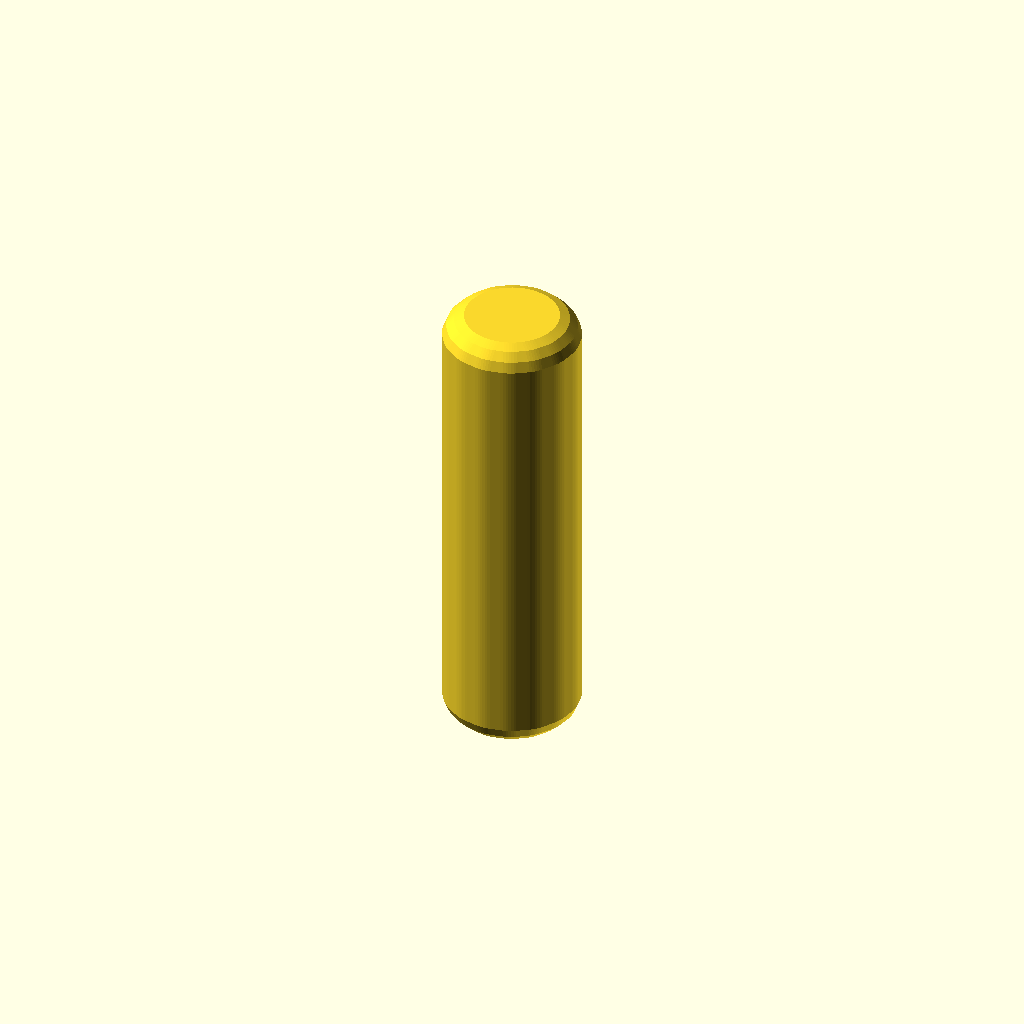
Cell 1: rendered with the file's own defaults.
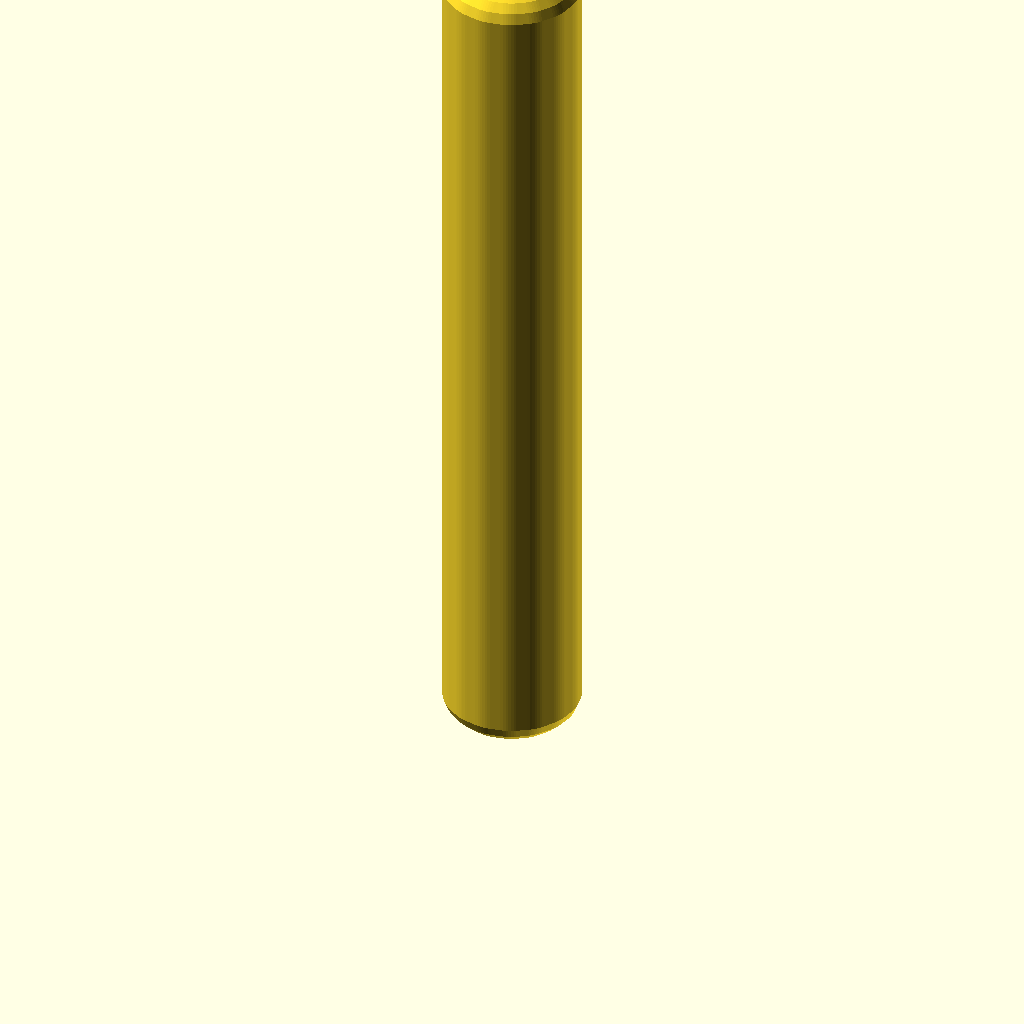
Cell 2: height = 150 (everything else at default).
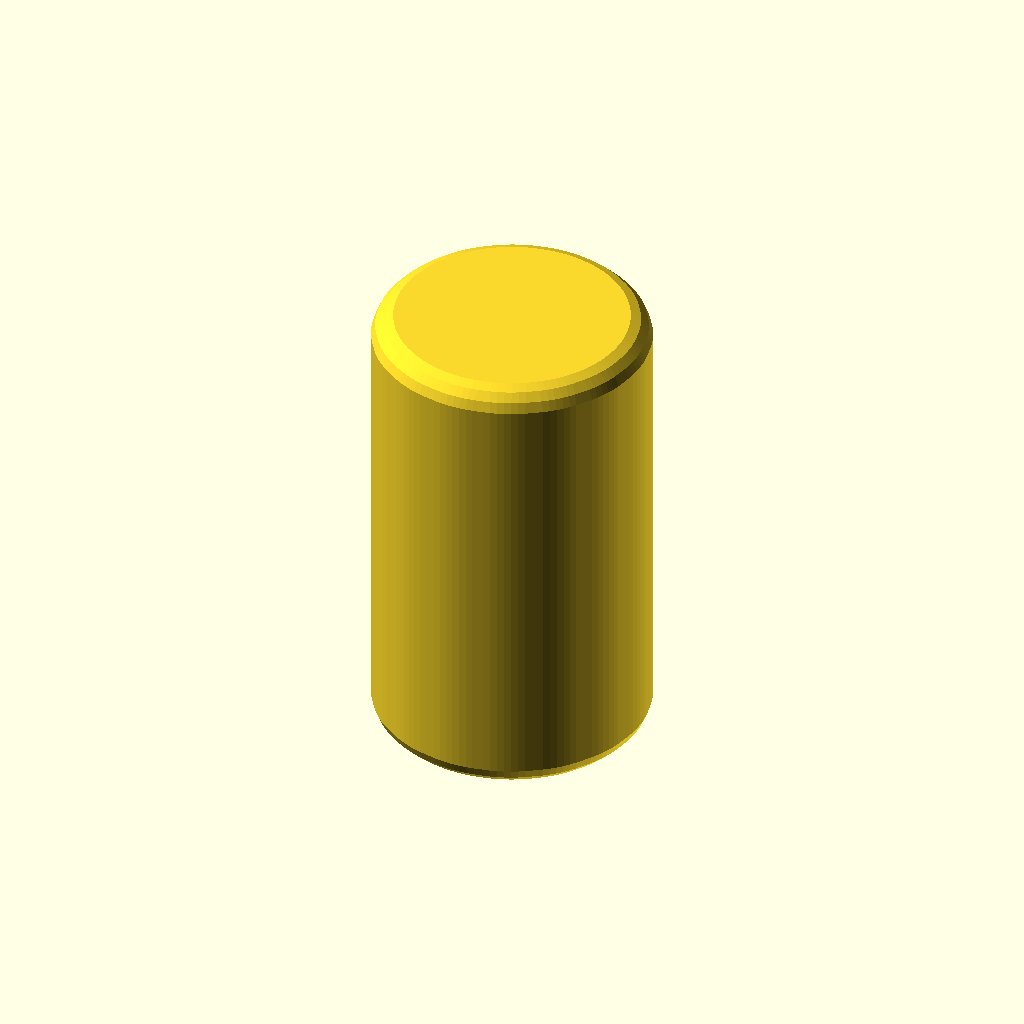
Cell 3: outsideDiameter = 50 (everything else at default).
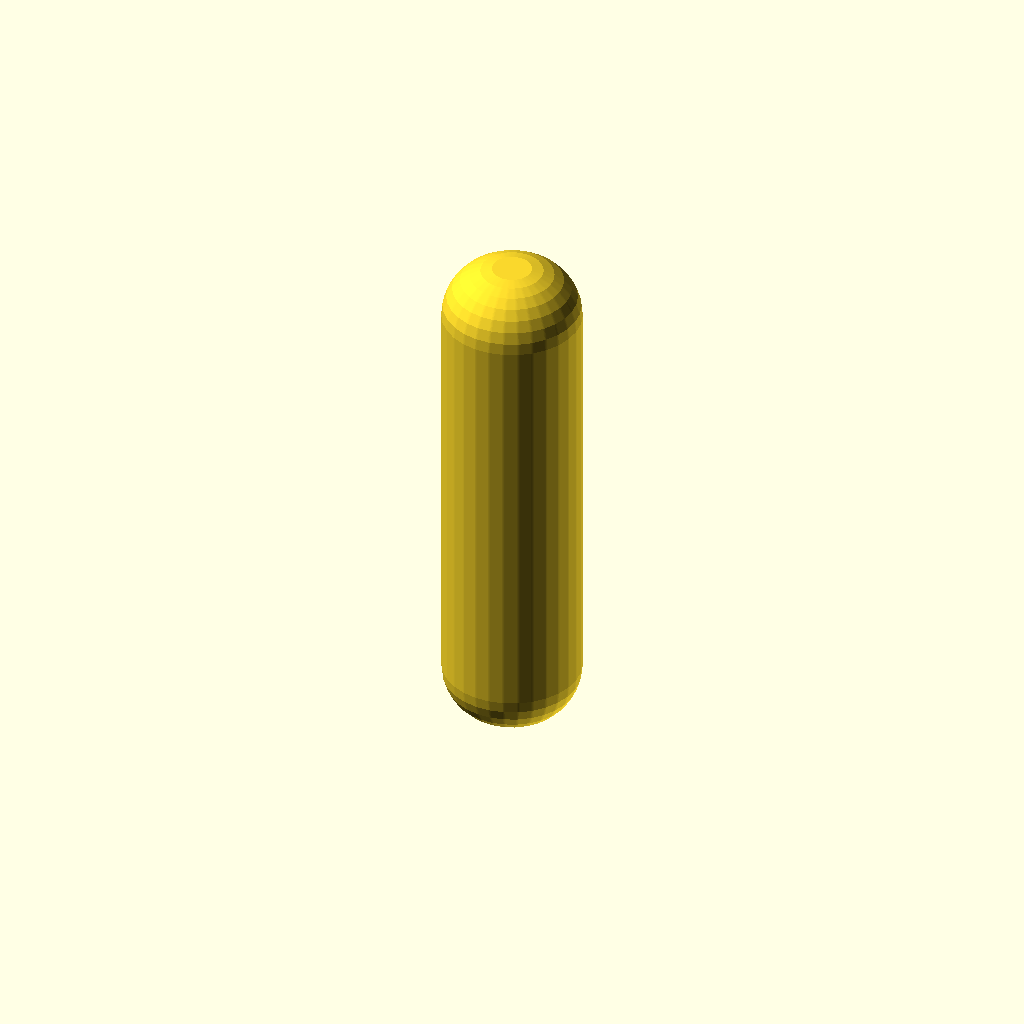
Cell 4: filletRadius = 10 (everything else at default).
One fixed orthographic camera (rotation 55°, 0°, 25°; colour scheme Cornfield) for every cell.
The OpenSCAD source (inputs/thingiverse/files/thing-3953724/files/simpleHandle.scad):
height = 75;
outsideDiameter = 25;
holeDepth = 35;
holeDiameter = 8.5;
filletRadius = 5;
difference() {
    translate ([0, 0, filletRadius]){ minkowski() {
        cylinder(height, outsideDiameter/2-filletRadius, outsideDiameter/2-filletRadius, $fn=100);
        sphere(filletRadius);
    }}

    cylinder(holeDepth, holeDiameter/2, holeDiameter/2);
}
Customizer parameters (derived from the source; name, type, default, range or options):
height: number, default 75
outsideDiameter: number, default 25
holeDepth: number, default 35
holeDiameter: number, default 8.5
filletRadius: number, default 5
